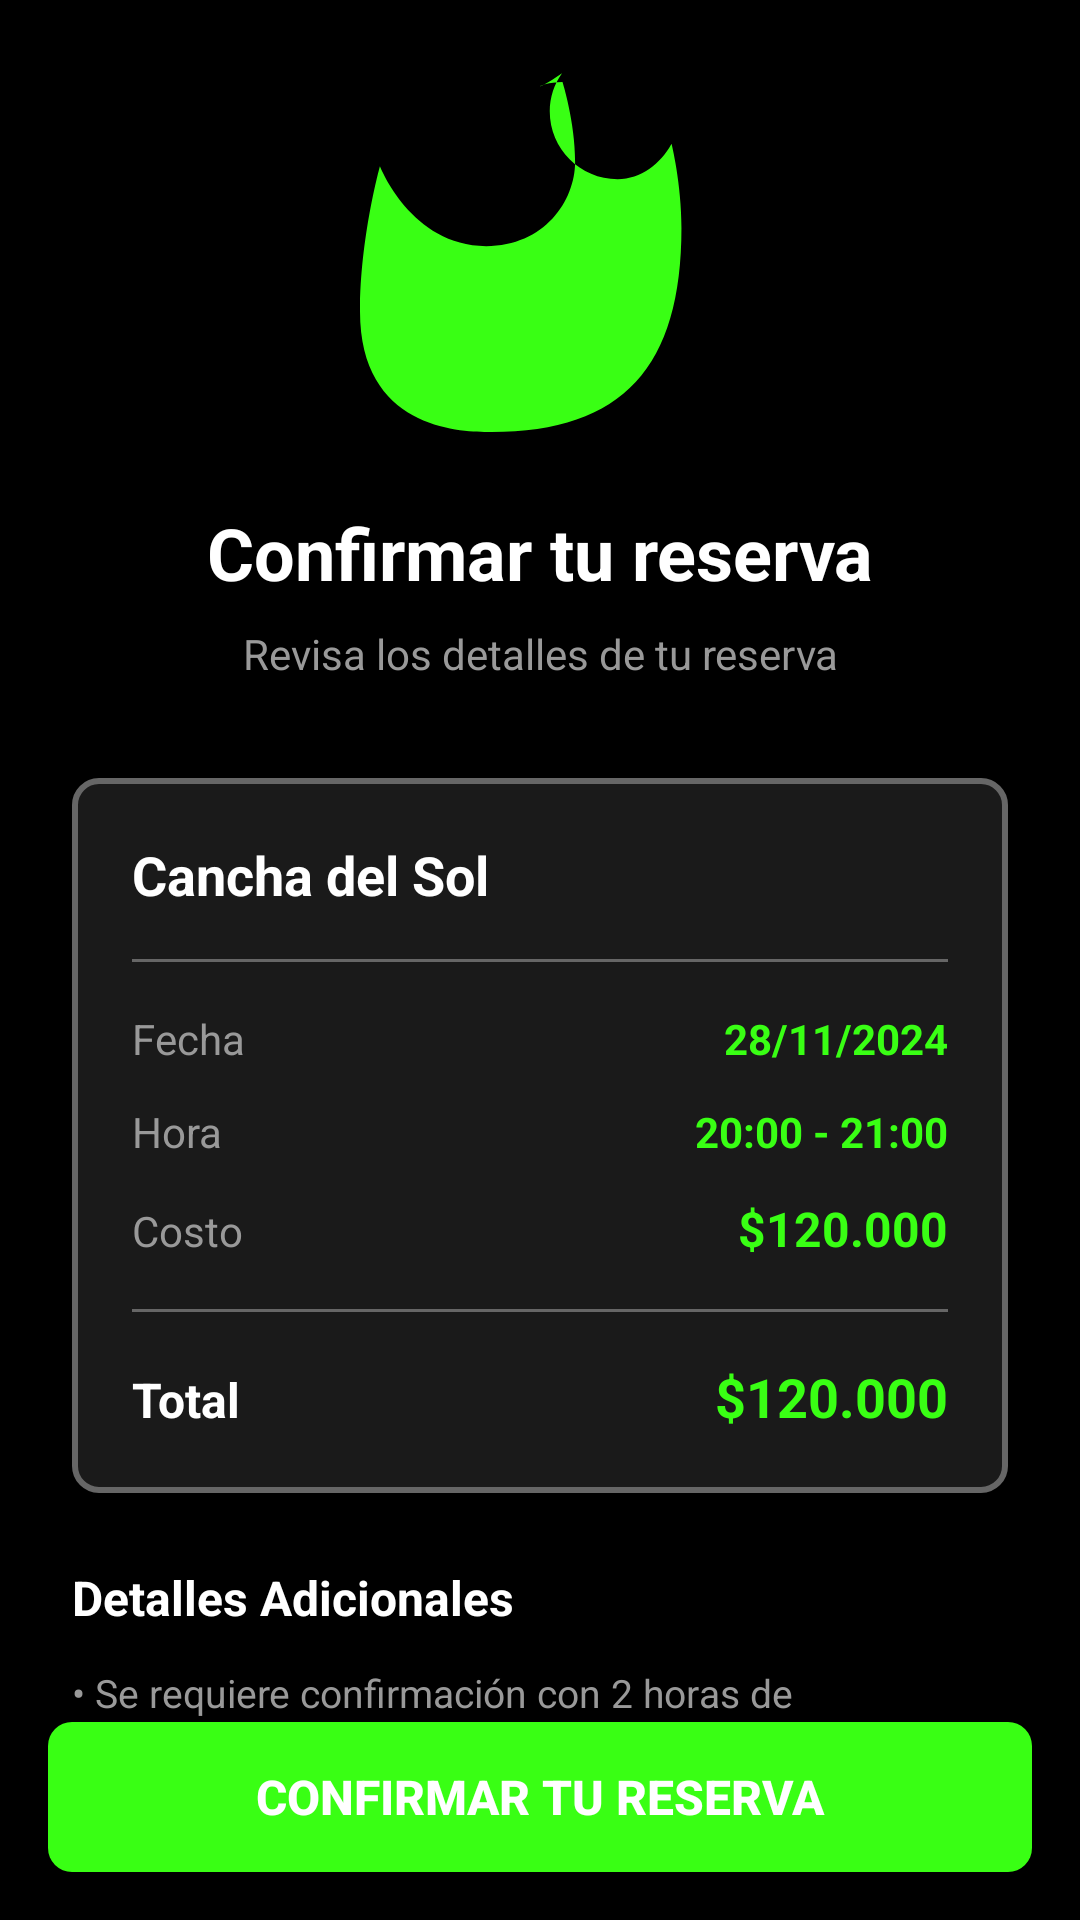

Reconstruct the res/layout file that produces this screen, plus the resources it refers to.
<!-- AndroidManifest.xml: application theme Theme.NextMatch -->
<!-- res/layout/activity_booking_confirmation.xml -->
<?xml version="1.0" encoding="utf-8"?>
<androidx.constraintlayout.widget.ConstraintLayout xmlns:android="http://schemas.android.com/apk/res/android"
    xmlns:app="http://schemas.android.com/apk/res-auto"
    xmlns:tools="http://schemas.android.com/tools"
    android:layout_width="match_parent"
    android:layout_height="match_parent"
    android:background="@color/background_black"
    tools:context=".booking.BookingConfirmationActivity">

    
    <ScrollView
        android:layout_width="0dp"
        android:layout_height="0dp"
        app:layout_constraintBottom_toTopOf="@id/btn_confirm_booking"
        app:layout_constraintEnd_toEndOf="parent"
        app:layout_constraintStart_toStartOf="parent"
        app:layout_constraintTop_toTopOf="parent">

        <LinearLayout
            android:layout_width="match_parent"
            android:layout_height="wrap_content"
            android:orientation="vertical"
            android:padding="24dp">

            
            <ImageView
                android:id="@+id/iv_confirmation"
                android:layout_width="120dp"
                android:layout_height="120dp"
                android:layout_gravity="center_horizontal"
                android:contentDescription="Confirmation"
                android:src="@drawable/ic_flame"
                app:tint="@color/neon_green" />

            
            <TextView
                android:layout_width="match_parent"
                android:layout_height="wrap_content"
                android:layout_marginTop="24dp"
                android:gravity="center_horizontal"
                android:text="@string/confirm_booking"
                android:textColor="@color/text_white"
                android:textSize="24sp"
                android:textStyle="bold" />

            
            <TextView
                android:layout_width="match_parent"
                android:layout_height="wrap_content"
                android:layout_marginTop="8dp"
                android:gravity="center_horizontal"
                android:text="Revisa los detalles de tu reserva"
                android:textColor="@color/text_medium_gray"
                android:textSize="14sp" />

            
            <LinearLayout
                android:layout_width="match_parent"
                android:layout_height="wrap_content"
                android:layout_marginTop="32dp"
                android:background="@drawable/bg_edittext_dark"
                android:orientation="vertical"
                android:padding="20dp">

                
                <TextView
                    android:layout_width="wrap_content"
                    android:layout_height="wrap_content"
                    android:text="Cancha del Sol"
                    android:textColor="@color/text_white"
                    android:textSize="18sp"
                    android:textStyle="bold" />

                
                <View
                    android:layout_width="match_parent"
                    android:layout_height="1dp"
                    android:layout_marginTop="16dp"
                    android:layout_marginBottom="16dp"
                    android:background="@color/text_dark_gray" />

                
                <LinearLayout
                    android:layout_width="match_parent"
                    android:layout_height="wrap_content"
                    android:layout_marginBottom="12dp"
                    android:orientation="horizontal">

                    <TextView
                        android:layout_width="0dp"
                        android:layout_height="wrap_content"
                        android:layout_weight="1"
                        android:text="@string/booking_date"
                        android:textColor="@color/text_medium_gray"
                        android:textSize="14sp" />

                    <TextView
                        android:id="@+id/tv_booking_date"
                        android:layout_width="wrap_content"
                        android:layout_height="wrap_content"
                        android:text="28/11/2024"
                        android:textColor="@color/neon_green"
                        android:textSize="14sp"
                        android:textStyle="bold" />
                </LinearLayout>

                
                <LinearLayout
                    android:layout_width="match_parent"
                    android:layout_height="wrap_content"
                    android:layout_marginBottom="12dp"
                    android:orientation="horizontal">

                    <TextView
                        android:layout_width="0dp"
                        android:layout_height="wrap_content"
                        android:layout_weight="1"
                        android:text="@string/booking_time"
                        android:textColor="@color/text_medium_gray"
                        android:textSize="14sp" />

                    <TextView
                        android:id="@+id/tv_booking_time"
                        android:layout_width="wrap_content"
                        android:layout_height="wrap_content"
                        android:text="20:00 - 21:00"
                        android:textColor="@color/neon_green"
                        android:textSize="14sp"
                        android:textStyle="bold" />
                </LinearLayout>

                
                <LinearLayout
                    android:layout_width="match_parent"
                    android:layout_height="wrap_content"
                    android:orientation="horizontal">

                    <TextView
                        android:layout_width="0dp"
                        android:layout_height="wrap_content"
                        android:layout_weight="1"
                        android:text="@string/booking_cost"
                        android:textColor="@color/text_medium_gray"
                        android:textSize="14sp" />

                    <TextView
                        android:id="@+id/tv_booking_cost"
                        android:layout_width="wrap_content"
                        android:layout_height="wrap_content"
                        android:text="$120.000"
                        android:textColor="@color/neon_green"
                        android:textSize="16sp"
                        android:textStyle="bold" />
                </LinearLayout>

                
                <View
                    android:layout_width="match_parent"
                    android:layout_height="1dp"
                    android:layout_marginTop="16dp"
                    android:layout_marginBottom="16dp"
                    android:background="@color/text_dark_gray" />

                
                <LinearLayout
                    android:layout_width="match_parent"
                    android:layout_height="wrap_content"
                    android:orientation="horizontal">

                    <TextView
                        android:layout_width="0dp"
                        android:layout_height="wrap_content"
                        android:layout_weight="1"
                        android:text="Total"
                        android:textColor="@color/text_white"
                        android:textSize="16sp"
                        android:textStyle="bold" />

                    <TextView
                        android:id="@+id/tv_total"
                        android:layout_width="wrap_content"
                        android:layout_height="wrap_content"
                        android:text="$120.000"
                        android:textColor="@color/neon_green"
                        android:textSize="18sp"
                        android:textStyle="bold" />
                </LinearLayout>

            </LinearLayout>

            
            <TextView
                android:layout_width="match_parent"
                android:layout_height="wrap_content"
                android:layout_marginTop="24dp"
                android:text="Detalles Adicionales"
                android:textColor="@color/text_white"
                android:textSize="16sp"
                android:textStyle="bold" />

            <TextView
                android:layout_width="match_parent"
                android:layout_height="wrap_content"
                android:layout_marginTop="12dp"
                android:text="• Se requiere confirmación con 2 horas de anticipación\n• Política de cancelación: Reembolso completo hasta 24 horas antes\n• Se permite máximo 12 jugadores"
                android:textColor="@color/text_medium_gray"
                android:textSize="13sp" />

            
            <View
                android:layout_width="match_parent"
                android:layout_height="40dp" />

        </LinearLayout>

    </ScrollView>

    
    <Button
        android:id="@+id/btn_confirm_booking"
        android:layout_width="0dp"
        android:layout_height="50dp"
        android:layout_marginStart="16dp"
        android:layout_marginEnd="16dp"
        android:layout_marginBottom="16dp"
        android:background="@drawable/bg_button_primary"
        android:text="@string/confirm_booking"
        android:textColor="@color/text_white"
        android:textSize="16sp"
        android:textStyle="bold"
        app:layout_constraintBottom_toBottomOf="parent"
        app:layout_constraintEnd_toEndOf="parent"
        app:layout_constraintStart_toStartOf="parent" />

</androidx.constraintlayout.widget.ConstraintLayout>
<!-- resources referenced by this layout -->
<resources>
  <color name="background_black">#000000</color>
  <color name="neon_green">#39FF14</color>
  <color name="text_dark_gray">#666666</color>
  <color name="text_medium_gray">#999999</color>
  <color name="text_white">#FFFFFF</color>
  <!-- drawable bg_button_primary (drawable) -->
  <?xml version="1.0" encoding="utf-8"?>
  <shape xmlns:android="http://schemas.android.com/apk/res/android"
      android:shape="rectangle">
      <solid android:color="@color/neon_green" />
      <corners android:radius="8dp" />
  </shape>
  <!-- drawable bg_edittext_dark (drawable) -->
  <?xml version="1.0" encoding="utf-8"?>
  <shape xmlns:android="http://schemas.android.com/apk/res/android"
      android:shape="rectangle">
      <solid android:color="@color/surface_dark" />
      <corners android:radius="8dp" />
      <stroke
          android:width="2dp"
          android:color="@color/text_dark_gray" />
  </shape>
  <!-- drawable ic_flame (drawable) -->
  <?xml version="1.0" encoding="utf-8"?>
  <vector xmlns:android="http://schemas.android.com/apk/res/android"
      android:width="24dp"
      android:height="24dp"
      android:viewportWidth="24"
      android:viewportHeight="24">
      <path
          android:fillColor="#FF39FF14"
          android:pathData="M13.5,0.67s0.84,2.65 0.84,5.32c0,2.62 -2.05,5.62 -5.93,5.62 -5,0 -7.08,-5.32 -7.08,-5.32S0,11.07 0,15.97c0,8.18 7.31,8.03 8.77,8.03c8.77,0 12.66,-4.37 12.66,-13.6 0,-2.97 -0.66,-5.61 -0.66,-5.61 -0.73,1.34 -2.04,2.36 -3.59,2.36 -2.5,0 -4.53,-2.03 -4.53,-4.53 0,-0.95 0.3,-1.82 0.82,-2.54C11.24,1.62 11.77,0.67 13.5,0.67Z" />
  </vector>
  <string name="booking_cost">Costo</string>
  <string name="booking_date">Fecha</string>
  <string name="booking_time">Hora</string>
  <string name="confirm_booking">Confirmar tu reserva</string>
  <style name="Theme.NextMatch" parent="android:Theme.Material.Light.NoActionBar" />
  <color name="surface_dark">#1A1A1A</color>
</resources>
